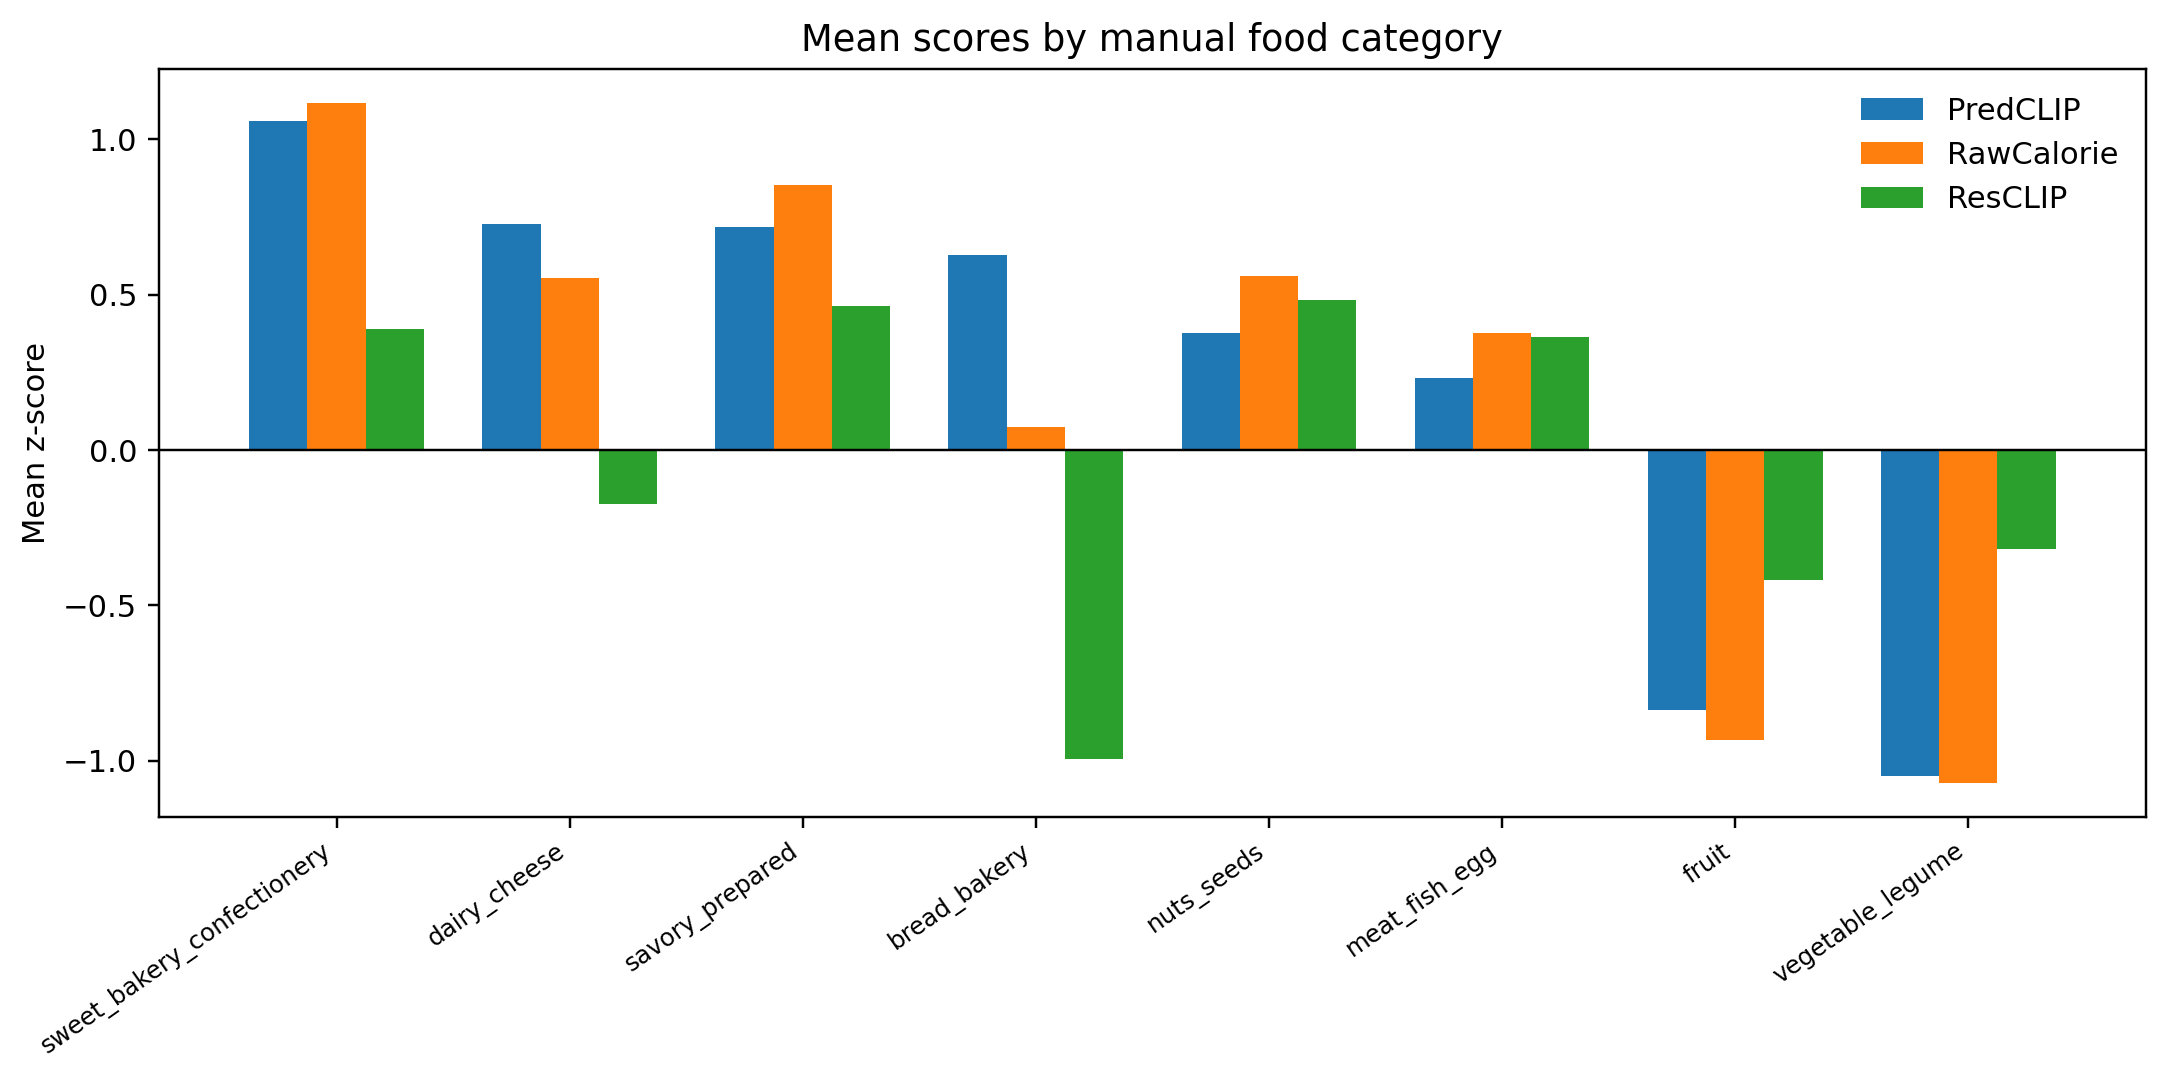

Source data for this figure (header and first rows):
category_manual, n, mean_rawCalorie_z, mean_predCLIP_z, mean_resCLIP_z, mean_processedness, mean_naturalness
sweet_bakery_confectionery, 23, 1.117, 1.06, 0.3902, 3.0, 0.0
dairy_cheese, 2, 0.5552, 0.7284, -0.1751, 1.0, 1.0
savory_prepared, 13, 0.8518, 0.7176, 0.4643, 2.769, 0.2308
bread_bakery, 3, 0.07511, 0.629, -0.9959, 1.0, 0.6667
nuts_seeds, 1, 0.5606, 0.3756, 0.4828, 1.0, 2.0
meat_fish_egg, 11, 0.3768, 0.2313, 0.3633, 1.727, 1.0
fruit, 24, -0.9342, -0.8359, -0.4196, 0.0, 3.0
vegetable_legume, 19, -1.073, -1.048, -0.32, 0.0, 3.0
